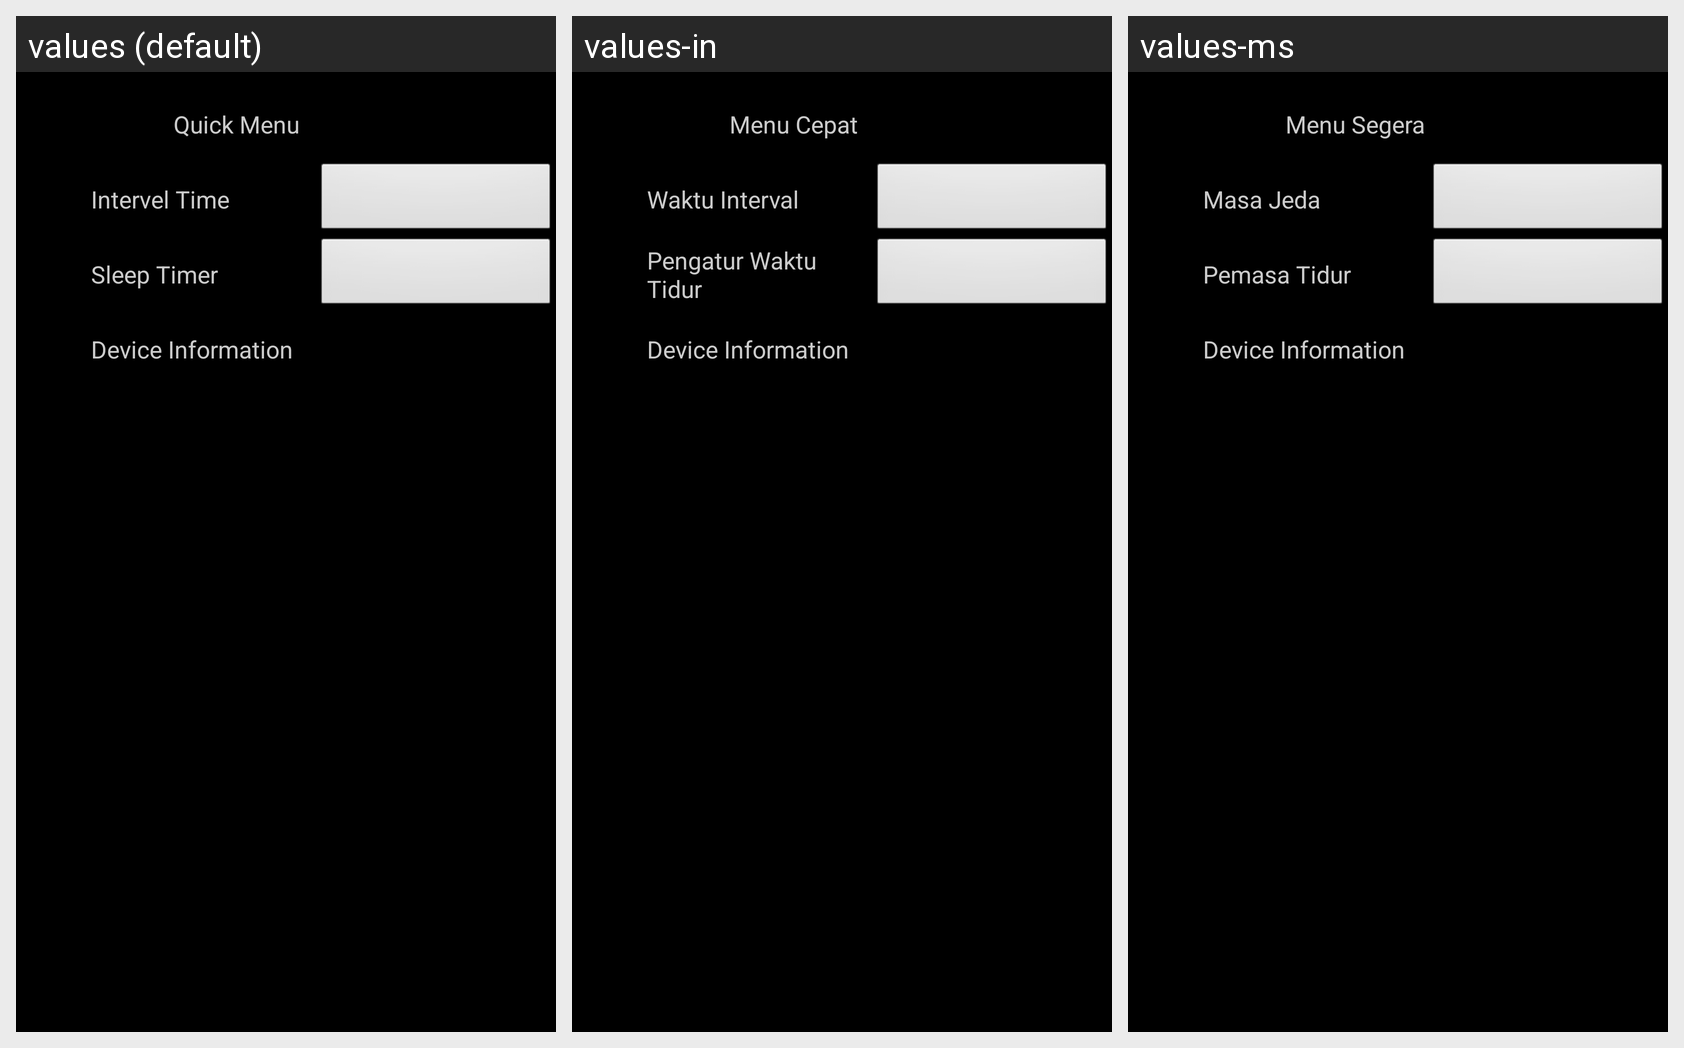

The Android screen above is rendered under several locales of the same app. Produce the string resources it draws, with the default and per-locale values.
Android screen res/layout/quick_menu_photo.xml rendered under 3 locales, left to right: values (default), values-in, values-ms. Device: Nexus 5 (rendered at 1080×1920; each locale shown at half size, 540×960, under a caption strip naming it); theme RtkTheme.
Other locales in the repository, not shown: values-ar, values-fa, values-fr, values-iw, values-ja, values-ru, values-th, values-vi, values-zh.
Strings drawn on this screen, with the default value and each locale's value (text and hints the layout hard-codes, and strings that could not be matched under every locale, appear in the picture but are not listed):

QuickMenu
  values: Quick Menu
  values-in: Menu Cepat
  values-ms: Menu Segera

txtIntervalTime
  values: Intervel Time
  values-in: Waktu Interval
  values-ms: Masa Jeda

txtSleep
  values: Sleep Timer
  values-in: Pengatur Waktu Tidur
  values-ms: Pemasa Tidur

txtDevice
  values: Device Information
  values-in: Device Information
  values-ms: Device Information
